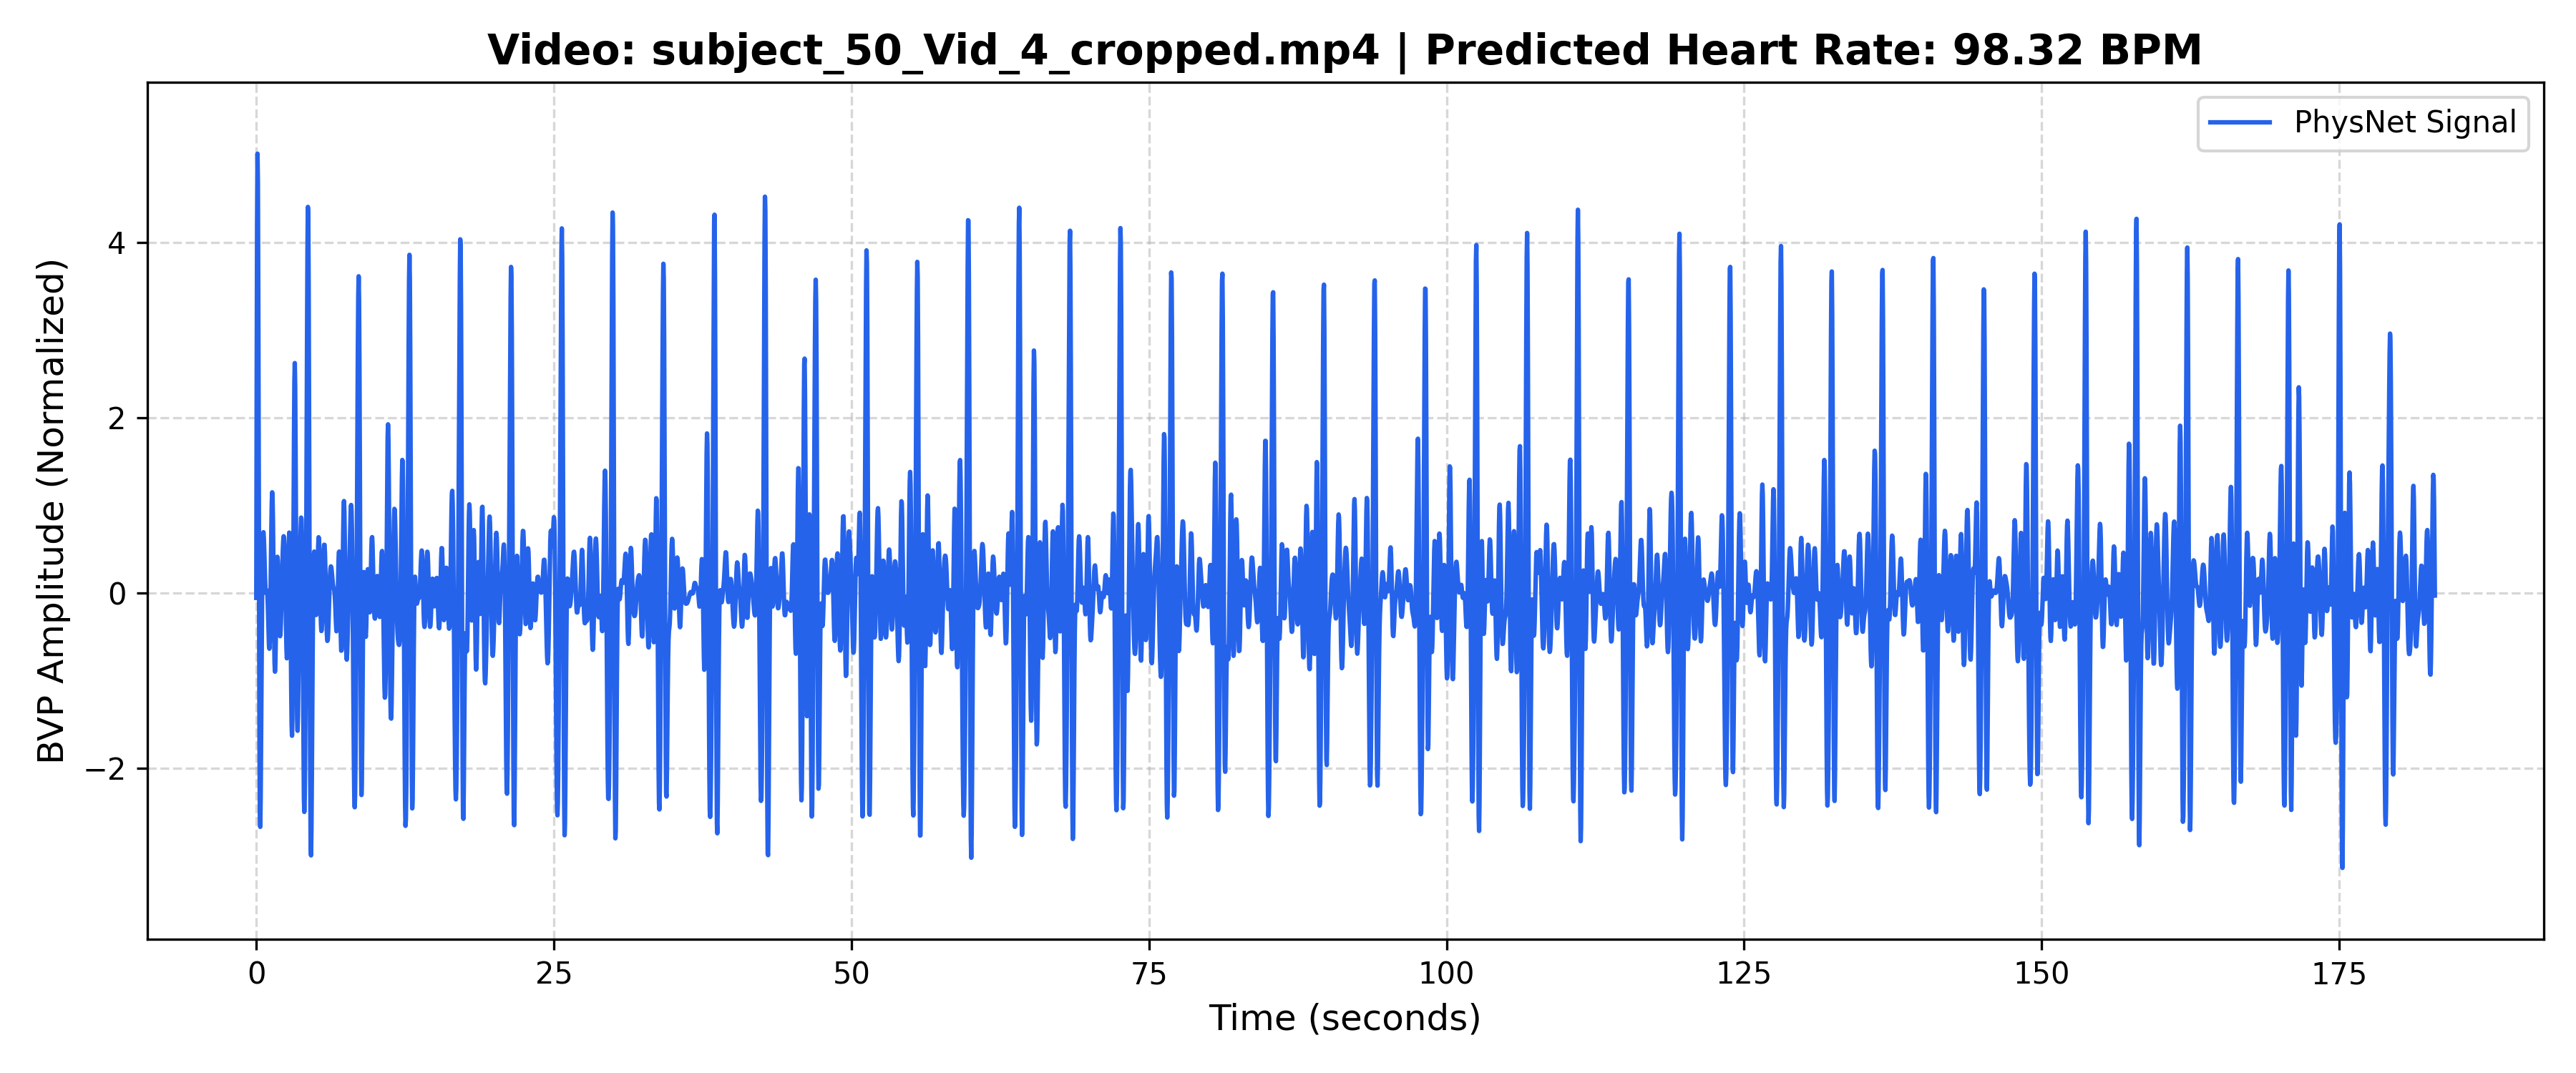

The data file committed next to this chart (first rows):
Time_Sec, Amplitude
0.000000, -0.05733
0.03333, 2.373
0.06667, 4.203
0.1, 5.012
0.1333, 4.682
0.1667, 3.408
0.2, 1.614
0.2333, -0.2085
0.2667, -1.65
0.3, -2.48
0.3333, -2.671
0.3667, -2.348
0.4, -1.719
0.4333, -0.9957
0.4667, -0.3367
0.5, 0.1692
0.5333, 0.4965
0.5667, 0.6603
0.6, 0.6923
0.6333, 0.6263
0.6667, 0.4949
0.7, 0.3323
0.7333, 0.1756
0.7667, 0.05853
0.8, 0.000482
0.8333, -0.002875
0.8667, 0.0201
0.9, 0.02757
0.9333, -0.01772
0.9667, -0.1309
1, -0.2963
1.033, -0.4717
1.067, -0.6022
1.1, -0.6375
1.133, -0.5464
1.167, -0.3252
1.2, 0.000317
1.233, 0.3795
1.267, 0.7447
1.3, 1.023
1.333, 1.148
1.367, 1.08
1.4, 0.8182
1.433, 0.4098
1.467, -0.06104
1.5, -0.492
1.533, -0.7907
1.567, -0.8995
1.6, -0.8102
1.633, -0.5642
1.667, -0.2381
1.7, 0.07894
1.733, 0.3105
1.767, 0.4117
1.8, 0.3766
1.833, 0.2334
1.867, 0.03
1.9, -0.1811
1.933, -0.3555
1.967, -0.464
... 5,432 more rows
